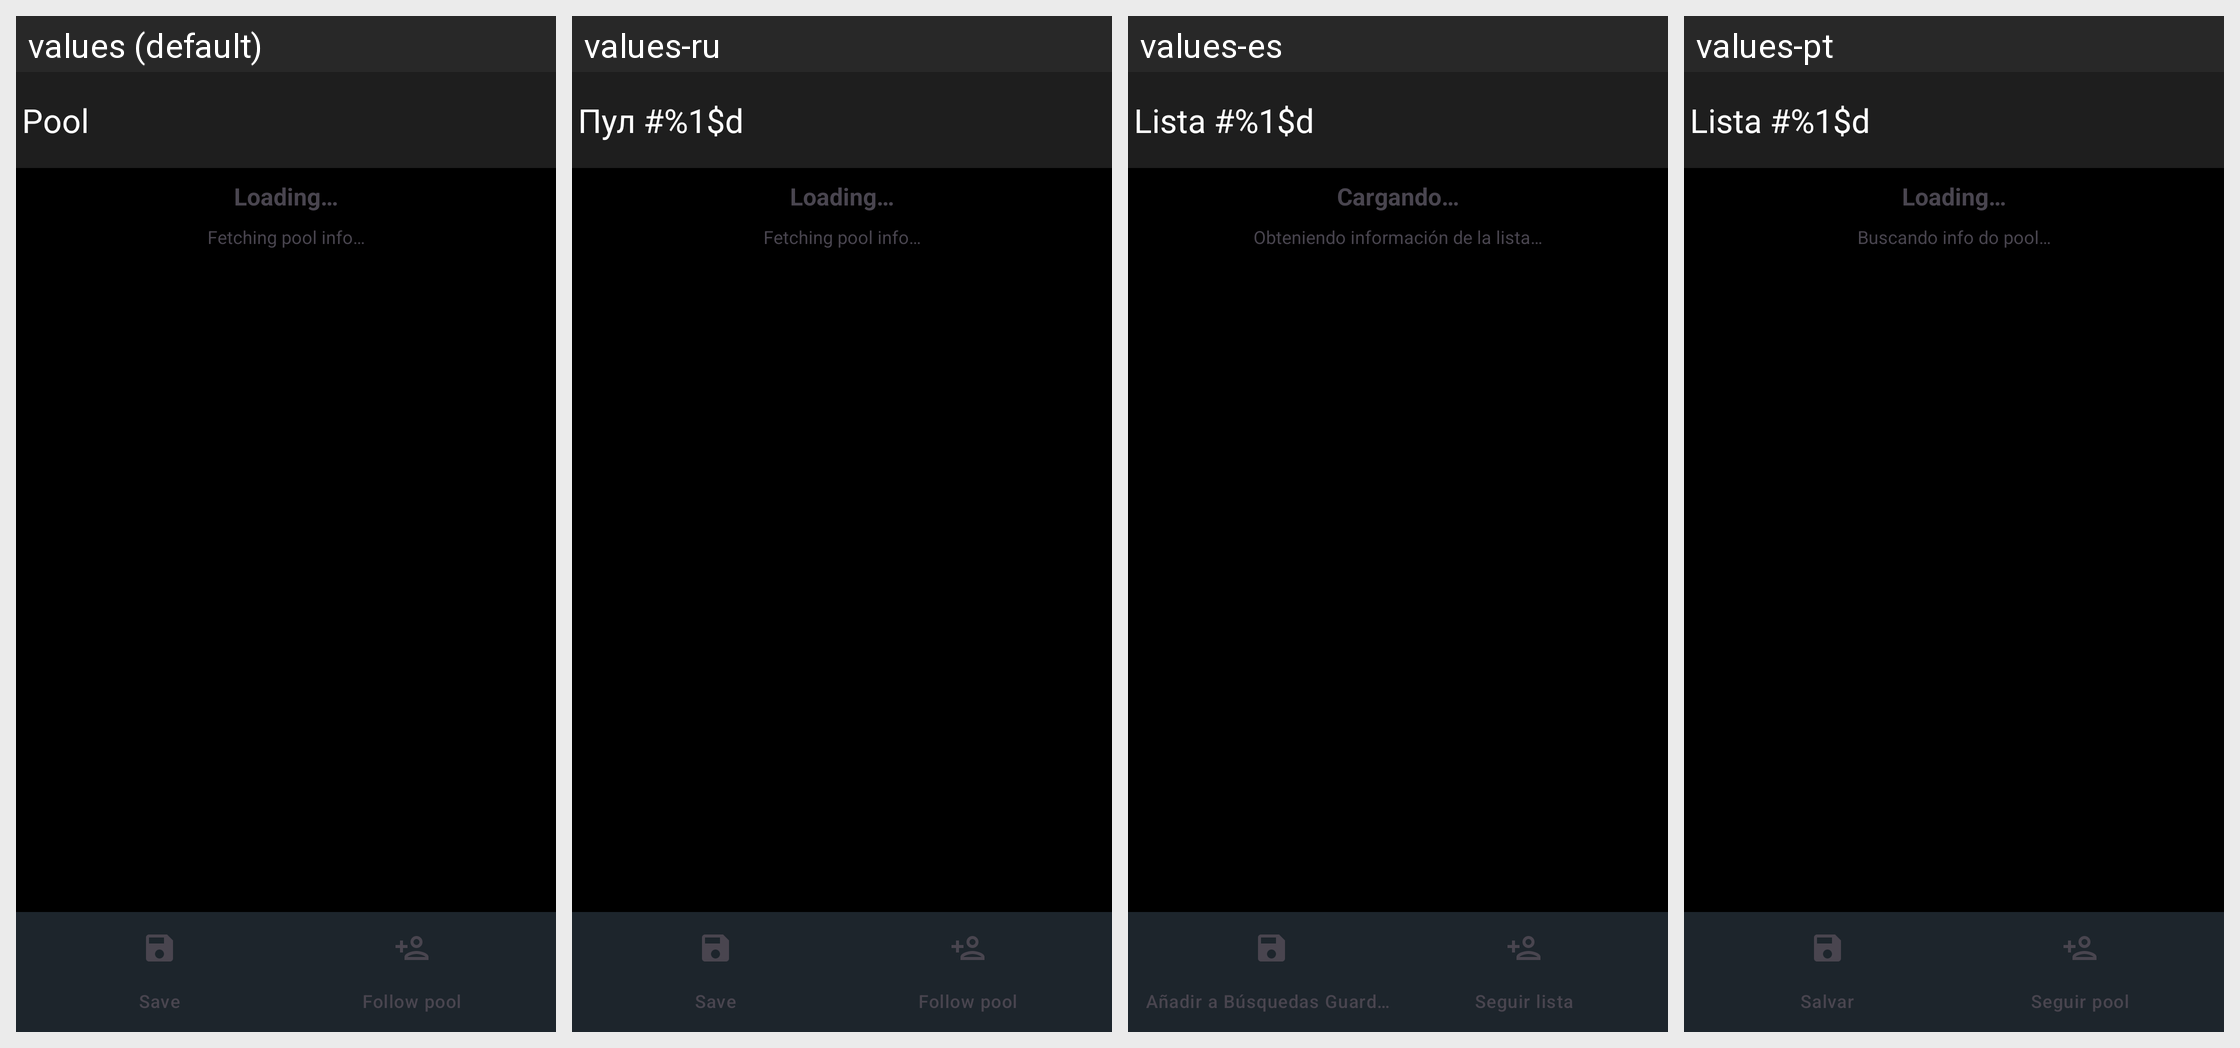

For this localized Android screen grid, give each drawn string resource with its value in every locale shown.
Android screen res/layout/activity_pool.xml rendered under 4 locales, left to right: values (default), values-ru, values-es, values-pt. Device: Nexus 5 (rendered at 1080×1920; each locale shown at half size, 540×960, under a caption strip naming it); theme Theme.Mommys.Dark.
Other locales in the repository, not shown: values-de, values-fr, values-ja, values-zh.
Strings drawn on this screen, with the default value and each locale's value (text and hints the layout hard-codes, and strings that could not be matched under every locale, appear in the picture but are not listed):

pool_title
  values: Pool
  values-ru: Пул #%1$d
  values-es: Lista #%1$d
  values-pt: Lista #%1$d

pool_subtitle_loading
  values: Loading…
  values-ru: Loading…  [not translated; the default value is used]
  values-es: Cargando…
  values-pt: Loading…  [not translated; the default value is used]

pool_subtitle_status_1
  values: Fetching pool info…
  values-ru: Fetching pool info…  [not translated; the default value is used]
  values-es: Obteniendo información de la lista…
  values-pt: Buscando info do pool…
